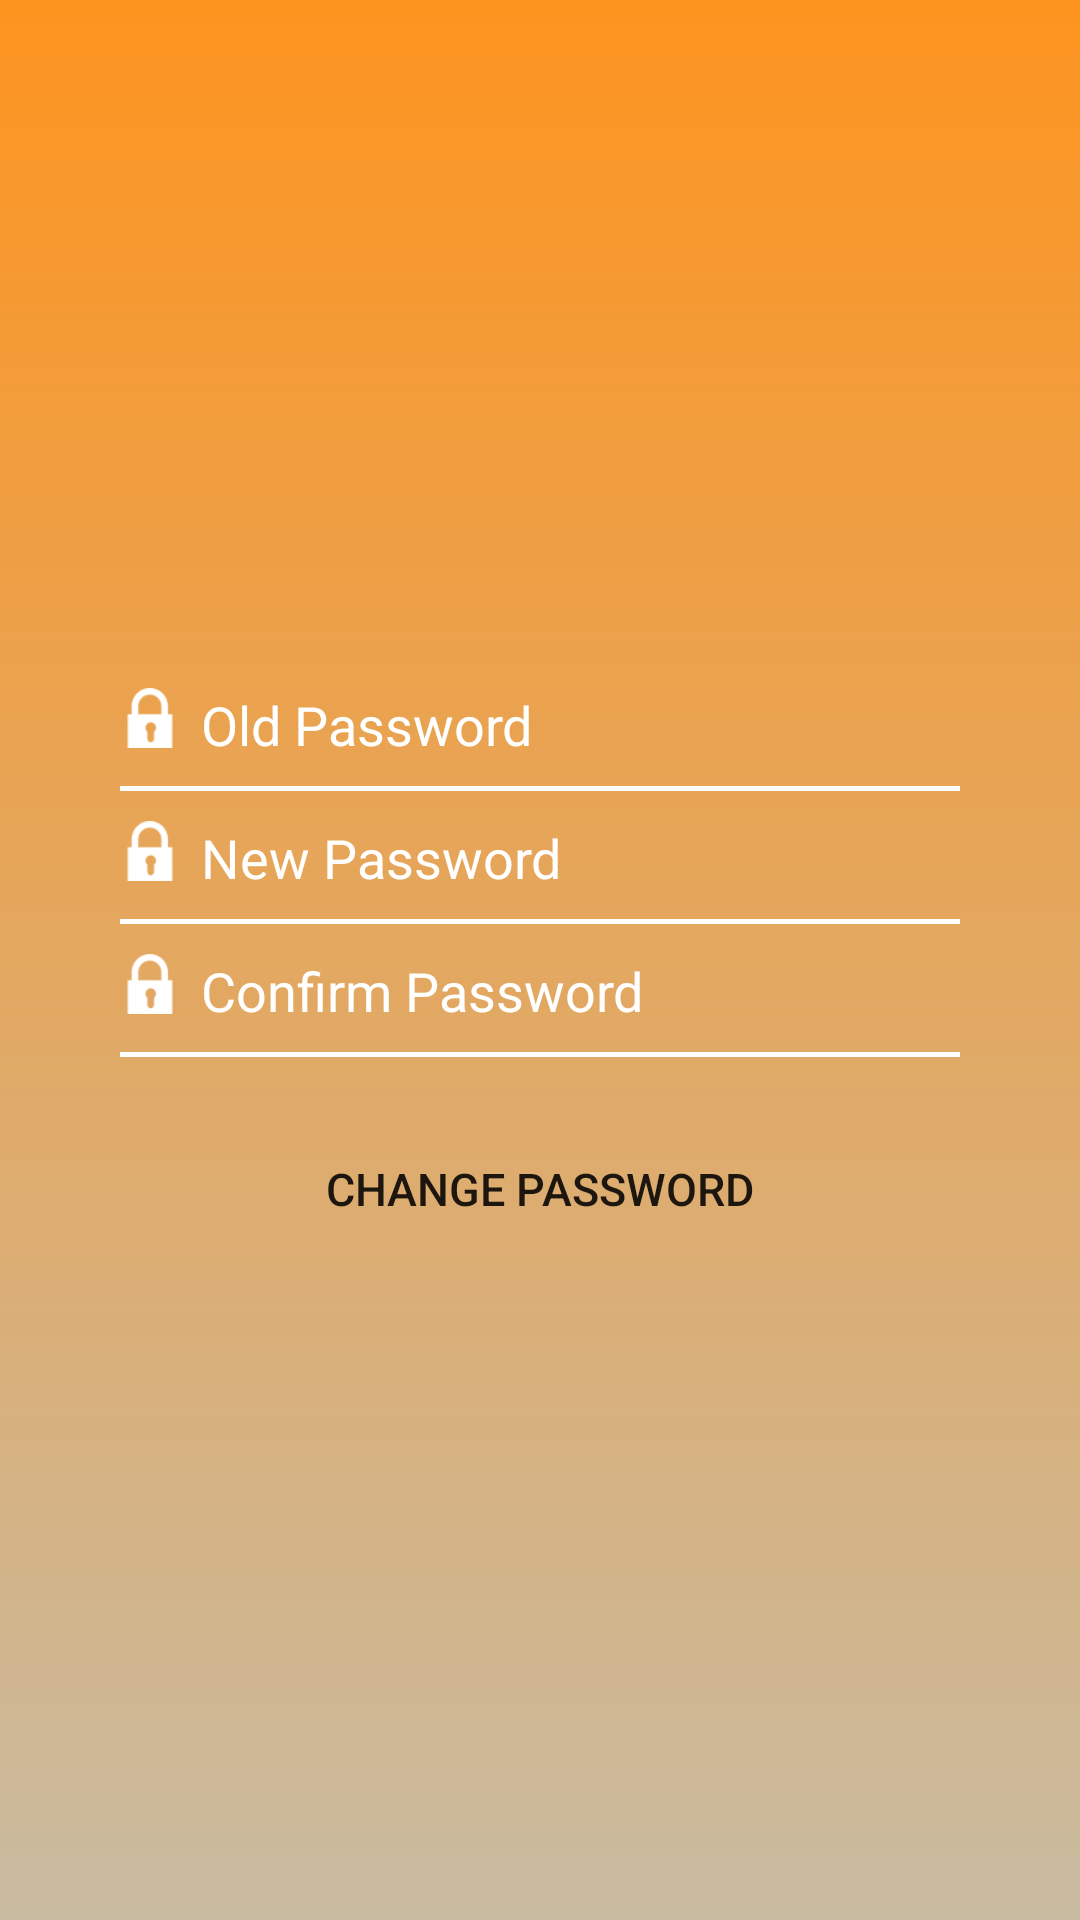

The Android layout XML behind this screen, and the referenced resources:
<!-- AndroidManifest.xml: application theme AppTheme -->
<!-- res/layout/activity_change_password.xml -->
<?xml version="1.0" encoding="utf-8"?>
<LinearLayout xmlns:android="http://schemas.android.com/apk/res/android"
    android:id="@+id/ll_root_view"
    android:layout_width="match_parent"
    android:layout_height="match_parent"
    android:background="@drawable/bg_gradient"
    android:focusable="true"
    android:focusableInTouchMode="true"
    android:gravity="center"
    android:clickable="true"
    android:orientation="vertical">

    
    <LinearLayout
        android:layout_width="match_parent"
        android:layout_height="wrap_content"
        android:layout_gravity="center_vertical"
        android:layout_margin="25dp"
        android:gravity="center_vertical"
        android:orientation="vertical"
        android:padding="15dp"
        android:weightSum="10">

        <LinearLayout
            android:layout_width="match_parent"
            android:layout_height="wrap_content"
            android:layout_marginTop="10dp"
            android:background="@drawable/edt_bg"
            android:weightSum="5">

            <ImageView
                android:id="@+id/img_ChangePassword_UnLockedOldPassword"
                android:layout_width="20dp"
                android:layout_height="20dp"
                android:layout_alignParentLeft="true"
                android:layout_alignParentStart="true"
                android:src="@drawable/ic_unlock"
                android:visibility="gone" />

            <ImageView
                android:id="@+id/img_ChangePassword_LockedOldPassword"
                android:layout_width="20dp"
                android:layout_height="20dp"
                android:layout_alignParentLeft="true"
                android:layout_alignParentStart="true"
                android:src="@drawable/ic_pwd" />

            <EditText
                android:id="@+id/edt_ChangePassword_OldPassword"
                android:layout_width="0dp"
                android:layout_height="wrap_content"
                android:layout_marginLeft="7dp"
                android:layout_weight="4.5"
                android:background="@color/transparent"
                android:hint="@string/str_old_password"
                android:inputType="textPassword"
                android:maxLines="1"
                android:paddingBottom="10dp"
                android:textColor="@android:color/white"
                android:textColorHint="@android:color/white"
                android:textSize="@dimen/content_text_size" />

            <ImageView
                android:id="@+id/img_ChangePassword_ShowOldPassword"
                android:layout_width="23dp"
                android:layout_height="23dp"
                android:layout_alignRight="@+id/edt_pwd_act_login"
                android:layout_weight="0.5"
                android:src="@drawable/ic_show_pwd"
                android:visibility="gone" />

            <ImageView
                android:id="@+id/img_ChangePassword_HideOldPassword"
                android:layout_width="23dp"
                android:layout_height="23dp"
                android:layout_alignRight="@+id/edt_pwd_act_login"
                android:layout_weight="0.5"
                android:src="@drawable/ic_hide_pwd"
                android:visibility="gone" />
        </LinearLayout>

        <LinearLayout
            android:layout_width="match_parent"
            android:layout_height="wrap_content"
            android:layout_marginTop="@dimen/list_content_space_size"
            android:background="@drawable/edt_bg"
            android:weightSum="5">

            <ImageView
                android:id="@+id/img_ChangePassword_UnLockedNewPassword"
                android:layout_width="20dp"
                android:layout_height="20dp"
                android:layout_alignParentLeft="true"
                android:layout_alignParentStart="true"
                android:src="@drawable/ic_unlock"
                android:visibility="gone" />

            <ImageView
                android:id="@+id/img_ChangePassword_LockedNewPassword"
                android:layout_width="20dp"
                android:layout_height="20dp"
                android:layout_alignParentLeft="true"
                android:layout_alignParentStart="true"
                android:src="@drawable/ic_pwd" />

            <EditText
                android:id="@+id/edt_ChangePassword_NewPassword"
                android:layout_width="0dp"
                android:layout_height="wrap_content"
                android:layout_marginLeft="7dp"
                android:layout_weight="4.5"
                android:background="@color/transparent"
                android:hint="@string/str_new_password"
                android:inputType="textPassword"
                android:maxLines="1"
                android:paddingBottom="10dp"
                android:textColor="@android:color/white"
                android:textColorHint="@android:color/white"
                android:textSize="@dimen/content_text_size" />

            <ImageView
                android:id="@+id/img_ChangePassword_ShowNewPassword"
                android:layout_width="23dp"
                android:layout_height="23dp"
                android:layout_alignRight="@+id/edt_pwd_act_login"
                android:layout_weight="0.5"
                android:src="@drawable/ic_show_pwd"
                android:visibility="gone" />

            <ImageView
                android:id="@+id/img_ChangePassword_HideNewPassword"
                android:layout_width="23dp"
                android:layout_height="23dp"
                android:layout_alignRight="@+id/edt_pwd_act_login"
                android:layout_weight="0.5"
                android:src="@drawable/ic_hide_pwd"
                android:visibility="gone" />
        </LinearLayout>

        <LinearLayout
            android:layout_width="match_parent"
            android:layout_height="wrap_content"
            android:layout_marginTop="@dimen/list_content_space_size"
            android:background="@drawable/edt_bg"
            android:weightSum="5">

            <ImageView
                android:id="@+id/img_ChangePassword_UnLockedConfirmPassword"
                android:layout_width="20dp"
                android:layout_height="20dp"
                android:layout_alignParentLeft="true"
                android:layout_alignParentStart="true"
                android:src="@drawable/ic_unlock"
                android:visibility="gone" />

            <ImageView
                android:id="@+id/img_ChangePassword_LockedConfirmPassword"
                android:layout_width="20dp"
                android:layout_height="20dp"
                android:layout_alignParentLeft="true"
                android:layout_alignParentStart="true"
                android:src="@drawable/ic_pwd" />

            <EditText
                android:id="@+id/edt_ChangePassword_ConfirmPassword"
                android:layout_width="0dp"
                android:layout_height="wrap_content"
                android:layout_marginLeft="7dp"
                android:layout_weight="4.5"
                android:background="@color/transparent"
                android:hint="@string/str_confirm_password"
                android:inputType="textPassword"
                android:maxLines="1"
                android:paddingBottom="10dp"
                android:textColor="@android:color/white"
                android:textColorHint="@android:color/white"
                android:textSize="@dimen/content_text_size" />

            <ImageView
                android:id="@+id/img_ChangePassword_ShowConfirmPassword"
                android:layout_width="23dp"
                android:layout_height="23dp"
                android:layout_alignRight="@+id/edt_pwd_act_login"
                android:layout_weight="0.5"
                android:src="@drawable/ic_show_pwd"
                android:visibility="gone" />

            <ImageView
                android:id="@+id/img_ChangePassword_HideConfirmPassword"
                android:layout_width="23dp"
                android:layout_height="23dp"
                android:layout_alignRight="@+id/edt_pwd_act_login"
                android:layout_weight="0.5"
                android:src="@drawable/ic_hide_pwd"
                android:visibility="gone" />
        </LinearLayout>

        <Button
            android:id="@+id/btn_ChangePassword"
            android:layout_width="match_parent"
            android:layout_height="wrap_content"
            android:layout_marginTop="20dp"
            android:background="@drawable/edt_login_btn"
            android:text="@string/str_change_password"
            android:textSize="@dimen/btn_content_text_small_size"/>

    </LinearLayout>
</LinearLayout>
<!-- resources referenced by this layout -->
<resources>
  <color name="transparent">#00ffffff</color>
  <dimen name="btn_content_text_small_size">15dp</dimen>
  <dimen name="content_text_size">18dp</dimen>
  <dimen name="list_content_space_size">10dp</dimen>
  <!-- drawable bg_gradient (drawable) -->
  <?xml version="1.0" encoding="utf-8"?>
  <shape xmlns:android="http://schemas.android.com/apk/res/android"
      android:shape="rectangle">
      <gradient
          android:startColor="@color/colorPrimary"
          android:endColor="#c9bba1"
          android:angle="-45"/>
  </shape>
  <!-- drawable edt_bg (drawable) -->
  <?xml version="1.0" encoding="utf-8"?>
  <layer-list xmlns:android="http://schemas.android.com/apk/res/android">
      <item
          android:bottom="0dp"
          android:left="-6dp"
          android:right="-6dp"
          android:top="-6dp">
  
          <shape android:shape="rectangle">
              <solid android:color="#00ffffff" />
              <stroke
                  android:width="1.5dp"
                  android:color="#ffffff" />
          </shape>
      </item>
  </layer-list>
  <!-- drawable ic_hide_pwd: png bitmap (drawable, 3864 bytes) -->
  <!-- drawable ic_pwd: png bitmap (drawable, 1478 bytes) -->
  <!-- drawable ic_show_pwd: png bitmap (drawable, 3712 bytes) -->
  <!-- drawable ic_unlock: png bitmap (drawable, 1450 bytes) -->
  <string name="str_change_password">Change Password</string>
  <string name="str_confirm_password">Confirm Password</string>
  <string name="str_new_password">New Password</string>
  <string name="str_old_password">Old Password</string>
  <style name="AppTheme" parent="Theme.AppCompat.Light.DarkActionBar">
          
          <item name="colorPrimary">@color/colorPrimary</item>
          <item name="colorPrimaryDark">@color/colorPrimaryDark</item>
          <item name="colorAccent">@color/colorAccent</item>
          <item name="android:actionBarStyle">@style/ActionButtonStyle</item>
          <item name="android:windowFullscreen">false</item>
          <item name="android:windowContentOverlay">@null</item>
  
          <item name="android:spinnerDropDownItemStyle">@style/mySpinnerItemStyle</item>
  
      </style>
  <color name="colorPrimary">#fd941f</color>
  <color name="colorPrimaryDark">#fd941f</color>
  <color name="colorAccent">#FF4081</color>
  <style name="ActionButtonStyle" parent="@android:style/Widget.Holo.Light.ActionButton">
          <item name="android:minWidth">0dip</item>
          <item name="android:paddingLeft">0dip</item>
          <item name="android:paddingRight">0dip</item>
      </style>
  <style name="mySpinnerItemStyle" parent="Base.Widget.AppCompat.Spinner">
          <item name="android:textColor">@color/colorWhite</item>
          <item name="android:textSize">13sp</item>
      </style>
  <color name="colorWhite">#ffffff</color>
</resources>
